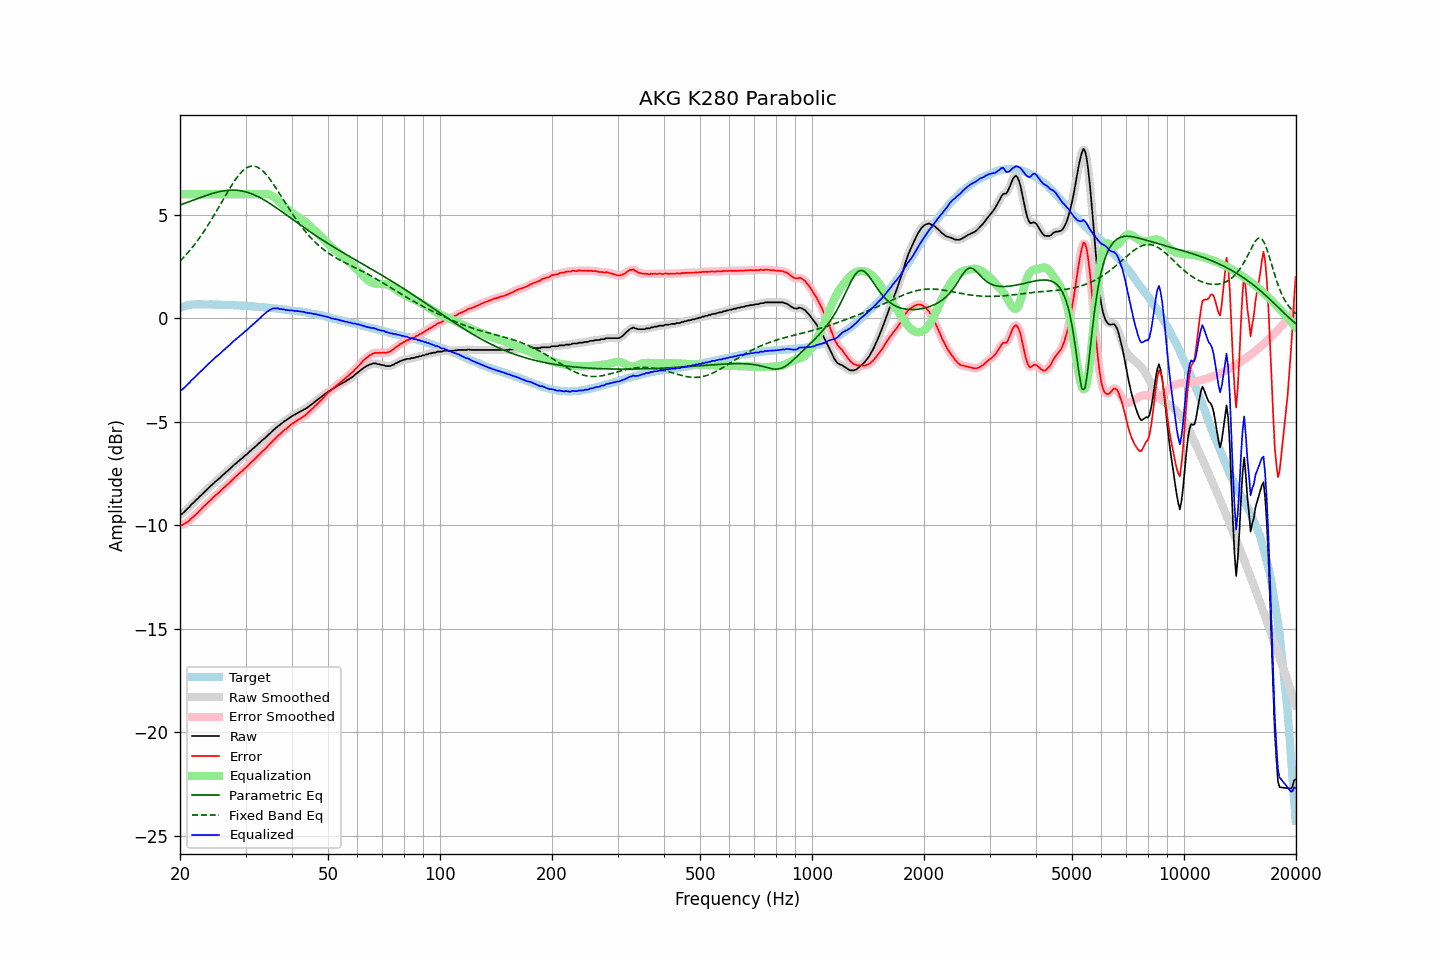

The data file committed next to this chart (first rows):
frequency, raw, error, smoothed, error_smoothed, equalization, parametric_eq, fixed_band_eq, equalized_raw, equalized_smoothed, target
20.00, -9.47, -9.98, -9.49, -9.99, 6.00, 5.48, 2.77, -3.47, -3.49, 0.51
20.20, -9.46, -10.00, -9.44, -9.98, 6.00, 5.51, 2.85, -3.46, -3.44, 0.54
20.40, -9.39, -9.96, -9.39, -9.95, 6.00, 5.53, 2.93, -3.39, -3.39, 0.57
20.61, -9.32, -9.91, -9.32, -9.91, 6.00, 5.56, 3.01, -3.32, -3.32, 0.58
20.81, -9.24, -9.86, -9.25, -9.86, 6.00, 5.59, 3.09, -3.24, -3.25, 0.62
21.02, -9.16, -9.81, -9.17, -9.80, 6.00, 5.62, 3.18, -3.16, -3.17, 0.64
21.23, -9.10, -9.76, -9.09, -9.74, 6.00, 5.65, 3.27, -3.10, -3.09, 0.65
21.44, -8.99, -9.66, -9.01, -9.68, 6.00, 5.68, 3.37, -2.99, -3.01, 0.66
21.66, -8.93, -9.61, -8.93, -9.60, 6.00, 5.71, 3.47, -2.93, -2.93, 0.67
21.87, -8.86, -9.53, -8.85, -9.53, 6.00, 5.74, 3.57, -2.86, -2.85, 0.67
22.09, -8.77, -9.45, -8.78, -9.46, 6.00, 5.76, 3.67, -2.77, -2.78, 0.68
22.31, -8.71, -9.39, -8.70, -9.39, 6.00, 5.79, 3.77, -2.71, -2.70, 0.68
22.54, -8.62, -9.31, -8.63, -9.31, 6.00, 5.82, 3.88, -2.62, -2.63, 0.68
22.76, -8.55, -9.23, -8.55, -9.23, 6.00, 5.85, 3.99, -2.55, -2.55, 0.68
22.99, -8.47, -9.14, -8.48, -9.15, 6.00, 5.88, 4.10, -2.47, -2.48, 0.67
23.22, -8.40, -9.07, -8.40, -9.07, 6.00, 5.91, 4.22, -2.40, -2.40, 0.67
23.45, -8.33, -9.00, -8.33, -9.00, 6.00, 5.93, 4.34, -2.33, -2.33, 0.67
23.69, -8.25, -8.92, -8.26, -8.93, 6.00, 5.96, 4.46, -2.25, -2.26, 0.67
23.92, -8.18, -8.85, -8.18, -8.85, 6.00, 5.99, 4.58, -2.18, -2.18, 0.67
24.16, -8.10, -8.78, -8.11, -8.78, 6.00, 6.01, 4.71, -2.10, -2.11, 0.68
24.40, -8.03, -8.71, -8.03, -8.71, 6.00, 6.03, 4.83, -2.03, -2.03, 0.68
24.65, -7.96, -8.63, -7.96, -8.63, 6.00, 6.06, 4.96, -1.96, -1.96, 0.67
24.89, -7.88, -8.55, -7.89, -8.56, 6.00, 6.08, 5.09, -1.88, -1.89, 0.67
25.14, -7.82, -8.49, -7.82, -8.49, 6.00, 6.10, 5.23, -1.82, -1.82, 0.67
25.39, -7.76, -8.43, -7.76, -8.42, 6.00, 6.12, 5.36, -1.76, -1.76, 0.67
25.65, -7.69, -8.36, -7.69, -8.35, 6.00, 6.13, 5.50, -1.69, -1.69, 0.66
25.91, -7.61, -8.27, -7.62, -8.28, 6.00, 6.15, 5.63, -1.61, -1.62, 0.65
26.16, -7.54, -8.20, -7.55, -8.20, 6.00, 6.16, 5.77, -1.54, -1.55, 0.65
26.43, -7.48, -8.14, -7.48, -8.13, 6.00, 6.18, 5.90, -1.48, -1.48, 0.65
26.69, -7.40, -8.05, -7.41, -8.06, 6.00, 6.18, 6.03, -1.40, -1.41, 0.65
26.96, -7.34, -7.99, -7.34, -7.99, 6.00, 6.19, 6.16, -1.34, -1.34, 0.65
27.23, -7.27, -7.92, -7.27, -7.92, 6.00, 6.20, 6.29, -1.27, -1.27, 0.65
27.50, -7.19, -7.84, -7.20, -7.84, 6.00, 6.20, 6.42, -1.19, -1.20, 0.65
27.77, -7.12, -7.76, -7.12, -7.76, 6.00, 6.20, 6.54, -1.12, -1.12, 0.64
28.05, -7.05, -7.69, -7.05, -7.69, 6.00, 6.20, 6.66, -1.05, -1.05, 0.64
28.33, -6.99, -7.62, -6.99, -7.62, 6.00, 6.20, 6.76, -0.99, -0.99, 0.63
28.62, -6.92, -7.55, -6.92, -7.55, 6.00, 6.19, 6.87, -0.92, -0.92, 0.63
28.90, -6.85, -7.48, -6.86, -7.48, 6.00, 6.18, 6.96, -0.85, -0.86, 0.62
29.19, -6.79, -7.41, -6.79, -7.41, 6.00, 6.17, 7.05, -0.79, -0.79, 0.61
29.48, -6.73, -7.35, -6.73, -7.34, 6.00, 6.15, 7.13, -0.73, -0.73, 0.62
29.78, -6.65, -7.27, -6.66, -7.27, 6.00, 6.14, 7.20, -0.65, -0.66, 0.61
30.08, -6.59, -7.20, -6.59, -7.20, 6.00, 6.11, 7.25, -0.59, -0.59, 0.61
30.38, -6.53, -7.13, -6.53, -7.13, 6.00, 6.09, 7.30, -0.53, -0.53, 0.60
30.68, -6.45, -7.05, -6.46, -7.05, 6.00, 6.07, 7.33, -0.45, -0.46, 0.60
30.99, -6.38, -6.97, -6.39, -6.98, 6.00, 6.04, 7.36, -0.38, -0.39, 0.59
31.30, -6.31, -6.90, -6.32, -6.90, 6.00, 6.01, 7.36, -0.31, -0.32, 0.58
31.61, -6.25, -6.84, -6.25, -6.83, 6.00, 5.98, 7.36, -0.25, -0.25, 0.58
31.93, -6.18, -6.76, -6.18, -6.75, 6.00, 5.94, 7.34, -0.18, -0.18, 0.57
32.24, -6.11, -6.67, -6.11, -6.68, 6.00, 5.91, 7.32, -0.11, -0.11, 0.56
32.57, -6.04, -6.60, -6.04, -6.60, 6.00, 5.87, 7.27, -0.04, -0.04, 0.56
32.89, -5.97, -6.53, -5.97, -6.52, 6.00, 5.83, 7.22, 0.03, 0.03, 0.56
33.22, -5.89, -6.44, -5.90, -6.45, 6.01, 5.79, 7.16, 0.11, 0.11, 0.55
33.55, -5.83, -6.38, -5.83, -6.37, 6.01, 5.74, 7.09, 0.18, 0.18, 0.54
33.89, -5.77, -6.30, -5.76, -6.30, 6.01, 5.70, 7.01, 0.24, 0.25, 0.53
34.23, -5.69, -6.22, -5.70, -6.22, 6.01, 5.65, 6.92, 0.32, 0.31, 0.53
34.57, -5.62, -6.14, -5.62, -6.14, 5.99, 5.60, 6.82, 0.37, 0.37, 0.52
34.92, -5.55, -6.06, -5.55, -6.06, 5.97, 5.55, 6.72, 0.42, 0.42, 0.51
35.27, -5.47, -5.98, -5.48, -5.98, 5.93, 5.50, 6.61, 0.46, 0.45, 0.50
35.62, -5.40, -5.89, -5.41, -5.90, 5.88, 5.45, 6.50, 0.48, 0.48, 0.49
35.97, -5.34, -5.82, -5.34, -5.82, 5.83, 5.40, 6.38, 0.48, 0.49, 0.48
... 635 more rows
